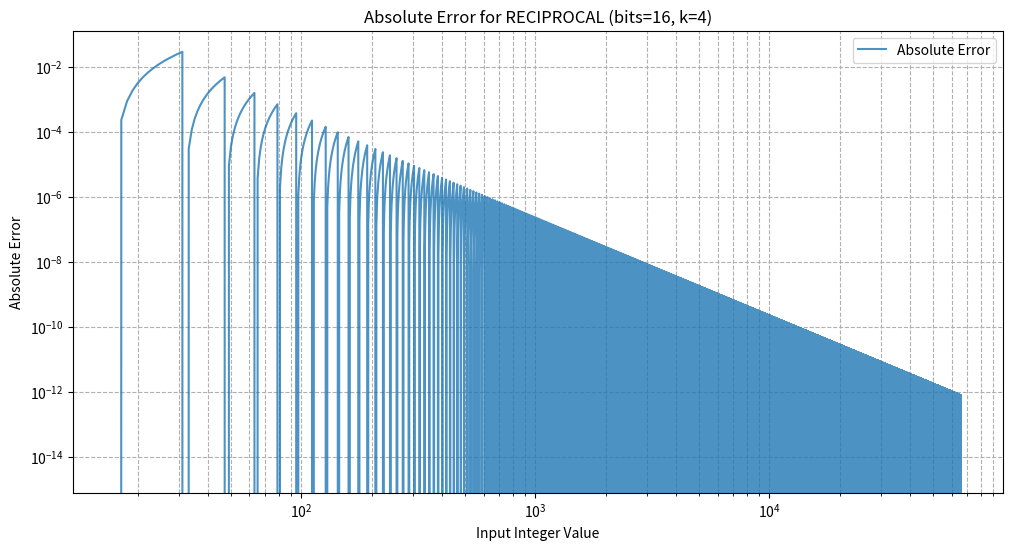
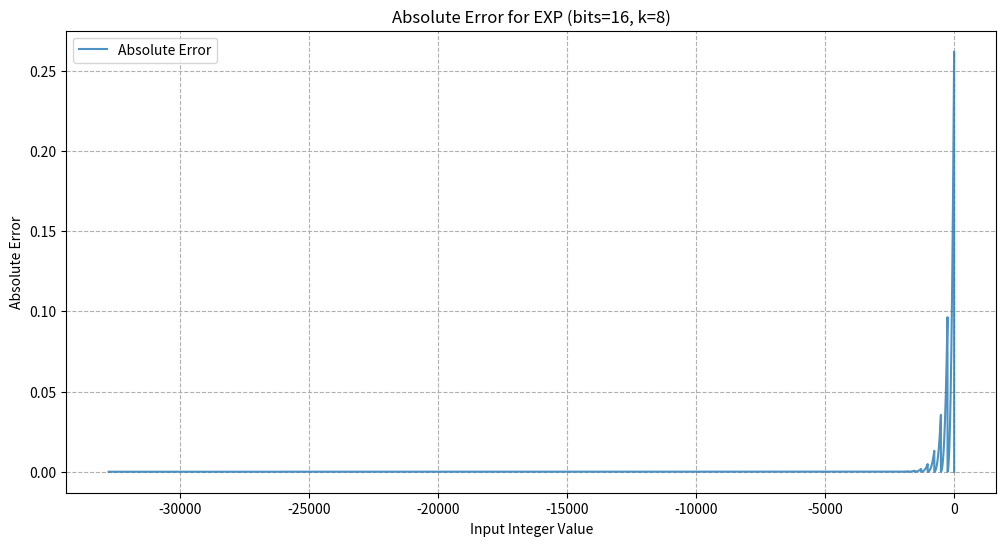
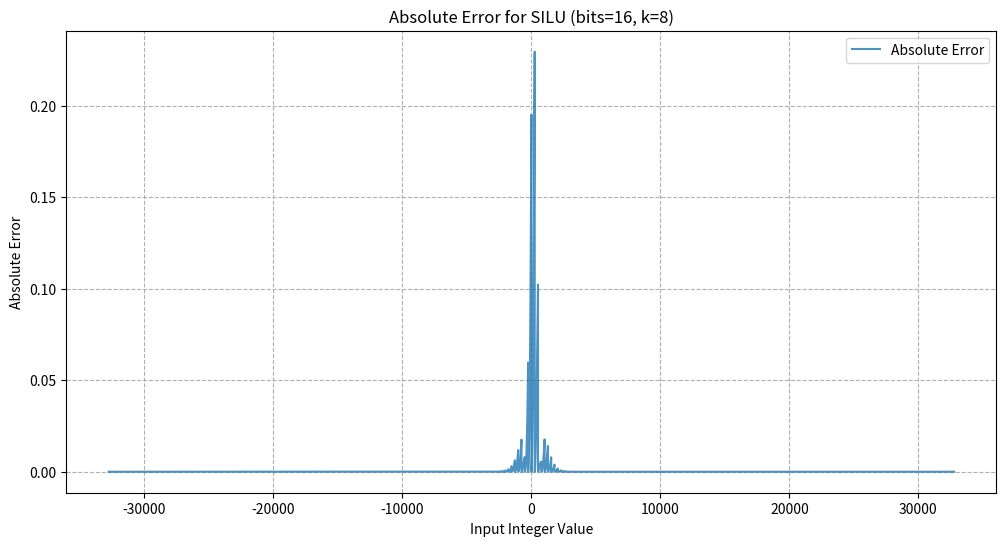
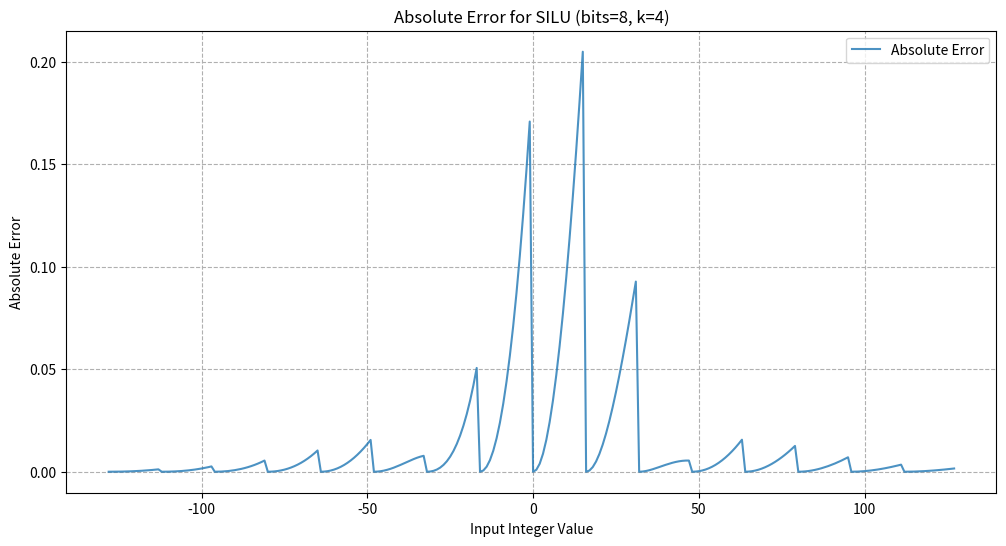

Source code (Python) for these figures, in order:
import numpy as np
import matplotlib.pyplot as plt

# --- Helper Functions ---

def sigmoid(x):
    return 1.0 / (1.0 + np.exp(-x))

def silu(x):
    return x * sigmoid(x)

def silu_derivative(x):
    sig_x = sigmoid(x)
    return sig_x * (1.0 + x * (1.0 - sig_x))

# --- Approximation Implementations ---

def approx_reciprocal(y, k):
    """为 f(y) = 1/y 应用混合近似法"""
    total_bits = int(np.ceil(np.log2(np.max(y) + 1)))
    two_k = 1 << k
    y_L = y & (two_k - 1)
    y_H = y >> k
    
    approximations = np.zeros_like(y, dtype=np.float64)
    valid_indices = np.where(y_H > 0)
    
    y_H_valid = y_H[valid_indices]
    y_L_valid = y_L[valid_indices]
    
    a = y_H_valid.astype(np.float64) * two_k
    # 泰勒展开: f(a) + f'(a)(y-a) = 1/a - 1/a^2 * y_L
    approximations[valid_indices] = (1.0 / a) - (y_L_valid / (a * a))
    
    # 小于2^k的值在实际中由小LUT覆盖，此处填充真实值以作区分
    invalid_indices = np.where(y_H == 0)
    approximations[invalid_indices] = 1.0 / y[invalid_indices]
    
    return approximations

def approx_exp(x_int, k, f_bits):
    """为 f(x) = e^x 应用混合近似法 (输入为定点数)"""
    scale = 2.0**(-f_bits)
    two_k = 1 << k
    
    # 需要处理有符号整数的位操作
    x_L = x_int & (two_k - 1)
    x_H = x_int >> k

    approximations = np.zeros_like(x_int, dtype=np.float64)
    
    # 展开点a的值
    a_val = (x_H.astype(np.float64) * two_k) * scale
    # 低位x_L的值
    x_L_val = x_L.astype(np.float64) * scale

    # LUT查找的值: C = f(a) = f'(a) = e^a
    C = np.exp(a_val)
    
    # 泰勒展开: f(a) + f'(a)(x-a) = C + C * x_L_val = C * (1 + x_L_val)
    approximations = C * (1 + x_L_val)
    
    return approximations
    
def approx_silu(x_int, k, f_bits):
    """为 f(x) = SiLU(x) 应用混合近似法 (输入为定点数)"""
    scale = 2.0**(-f_bits)
    two_k = 1 << k
    
    x_L = x_int & (two_k - 1)
    x_H = x_int >> k

    approximations = np.zeros_like(x_int, dtype=np.float64)
    
    a_val = (x_H.astype(np.float64) * two_k) * scale
    x_L_val = x_L.astype(np.float64) * scale
    
    # LUT查找的值
    lut_A = silu(a_val)
    lut_B = silu_derivative(a_val)
    
    # 泰勒展开: f(a) + f'(a)(x-a) = lut_A + lut_B * x_L_val
    approximations = lut_A + lut_B * x_L_val
    
    return approximations

# --- Main Test Runner ---

def run_test(func_name, total_bits, k, f_bits=0):
    """
    执行一次完整的测试并打印报告。
    
    Args:
        func_name (str): 'reciprocal', 'exp', or 'silu'
        total_bits (int): 8 or 16
        k (int): 低位的比特数
        f_bits (int): 定点数的小数位数 (仅用于exp和silu)
    """
    print(f"\n{'='*50}")
    print(f"Running test for: {func_name.upper()}")
    print(f"Input Bit-width: {total_bits}, Low-bit k: {k}")
    if f_bits > 0:
        print(f"Fixed-point format: Q{total_bits - f_bits}.{f_bits}")
    print(f"{'='*50}")
    
    # 1. 生成输入数据
    if func_name == 'reciprocal':
        # 无符号正整数
        x_int = np.arange(1, 1 << total_bits, dtype=np.uint32)
        ground_truth = 1.0 / x_int
        approximations = approx_reciprocal(x_int, k)
        valid_indices = np.where(x_int >= (1 << k)) # 近似有效的范围
    
    elif func_name == 'exp':
        # Softmax场景下的有符号非正整数
        min_val = -(1 << (total_bits - 1))
        max_val = 0
        x_int = np.arange(min_val, max_val + 1, dtype=np.int32)
        x_float = x_int * (2.0**(-f_bits))
        ground_truth = np.exp(x_float)
        approximations = approx_exp(x_int, k, f_bits)
        valid_indices = slice(None) # 近似对所有范围都应用

    elif func_name == 'silu':
        # 通用场景下的有符号整数
        min_val = -(1 << (total_bits - 1))
        max_val = (1 << (total_bits - 1)) -1
        x_int = np.arange(min_val, max_val + 1, dtype=np.int32)
        x_float = x_int * (2.0**(-f_bits))
        ground_truth = silu(x_float)
        approximations = approx_silu(x_int, k, f_bits)
        valid_indices = slice(None)

    else:
        raise ValueError("Unknown function name")

    # 2. 计算误差
    abs_error = np.abs(ground_truth[valid_indices] - approximations[valid_indices])
    # 防止除以0
    rel_error = np.divide(abs_error, np.abs(ground_truth[valid_indices]), 
                          out=np.zeros_like(abs_error), 
                          where=np.abs(ground_truth[valid_indices]) > 1e-9)

    # 3. 打印报告
    max_abs_error = np.max(abs_error)
    idx_max_abs = np.argmax(abs_error)
    x_at_max_abs = x_int[valid_indices][idx_max_abs]
    
    max_rel_error = np.max(rel_error)
    idx_max_rel = np.argmax(rel_error)
    x_at_max_rel = x_int[valid_indices][idx_max_rel]
    
    ### NEW ###
    # 获取最大相对误差点的真实值和近似值
    truth_at_max_rel = ground_truth[valid_indices][idx_max_rel]
    approx_at_max_rel = approximations[valid_indices][idx_max_rel]
    ### END NEW ###

    print("--- Error Analysis Report ---")
    print(f"Max Absolute Error: {max_abs_error:.8f} (at int value: {x_at_max_abs})")
    print(f"Max Relative Error: {max_rel_error:.4%} (at int value: {x_at_max_rel})")
    ### NEW ###
    print(f"  - Ground Truth at this point : {truth_at_max_rel:.8f}")
    print(f"  - Approximation at this point: {approx_at_max_rel:.8f}")
    ### END NEW ###
    
    # 4. 绘图
    plt.figure(figsize=(12, 6))
    plt.plot(x_int[valid_indices], abs_error, label='Absolute Error', alpha=0.8)
    if func_name == 'reciprocal':
        plt.xscale('log')
        plt.yscale('log')
    plt.title(f'Absolute Error for {func_name.upper()} (bits={total_bits}, k={k})')
    plt.xlabel('Input Integer Value')
    plt.ylabel('Absolute Error')
    plt.grid(True, which="both", ls="--")
    plt.legend()
    plt.show()

# --- 配置要运行的测试 ---
if __name__ == '__main__':
    # (函数名, 总比特数, 低位k, [小数位数f_bits])
    TESTS_TO_RUN = [
        ("reciprocal", 16, 4),
        ("exp", 16, 8, 8),        # 16-bit, Q8.8 format
        ("silu", 16, 8, 8),       # 16-bit, Q8.8 format
        ("silu", 8, 4, 4)         # 8-bit, Q4.4 format
    ]
    
    for test_config in TESTS_TO_RUN:
        run_test(*test_config)